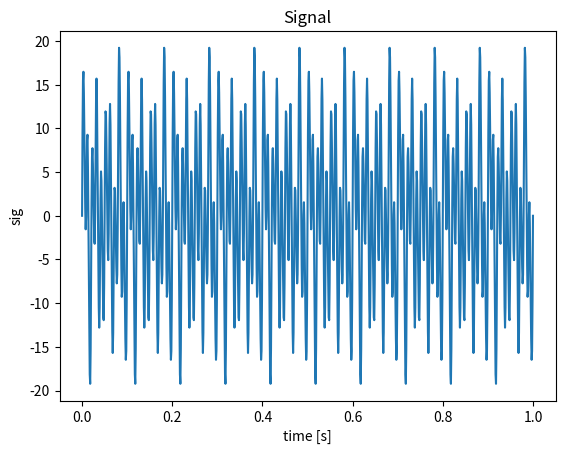
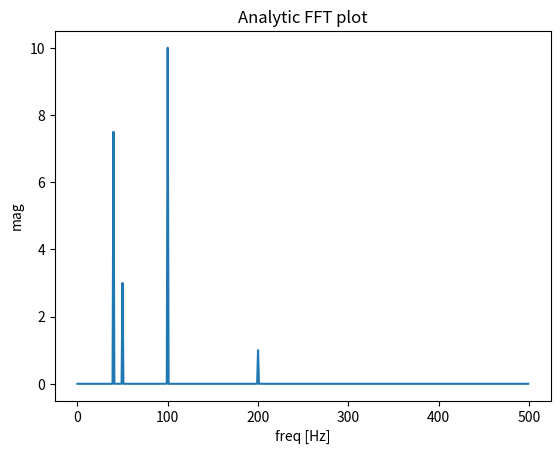
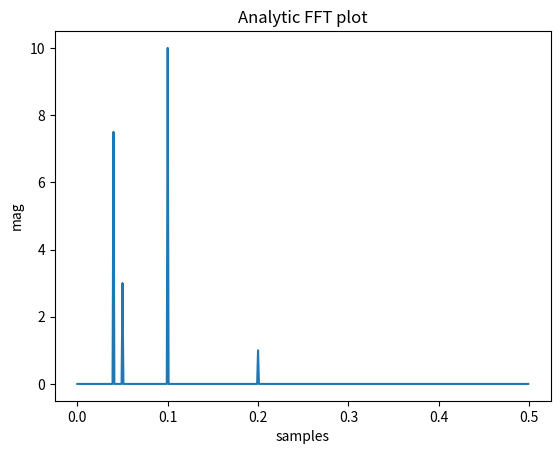

The matplotlib source for these figures, in order:
import matplotlib.pyplot as plt
import numpy as np
import warnings


def fftPlot(sig, dt=None, plot=True):
    """
    Taken from https://stackoverflow.com/a/53925342
    """
    # Here it's assumes analytic signal (real signal...) - so only half of the axis is required

    if dt is None:
        dt = 1
        t = np.arange(0, sig.shape[-1])
        xLabel = 'samples'
    else:
        t = np.arange(0, sig.shape[-1]) * dt
        xLabel = 'freq [Hz]'

    if sig.shape[0] % 2 != 0:
        warnings.warn("signal preferred to be even in size, autoFixing it...")
        t = t[0:-1]
        sig = sig[0:-1]

    # Divided by size t for coherent magnitude
    sigFFT = np.fft.fft(sig) / t.shape[0]

    freq = np.fft.fftfreq(t.shape[0], d=dt)

    # Plot analytic signal - right half of frequence axis needed only...
    firstNegInd = np.argmax(freq < 0)
    freqAxisPos = freq[0:firstNegInd]
    # *2 because of magnitude of analytic signal
    sigFFTPos = 2 * sigFFT[0:firstNegInd]

    if plot:
        plt.figure()
        plt.plot(freqAxisPos, np.abs(sigFFTPos))
        plt.xlabel(xLabel)
        plt.ylabel('mag')
        plt.title('Analytic FFT plot')
        plt.show()

    return sigFFTPos, freqAxisPos


if __name__ == "__main__":
    dt = 1 / 1000

    # Build a signal within Nyquist - the result will be the positive FFT with actual magnitude
    f0 = 200  # [Hz]
    t = np.arange(0, 1 + dt, dt)
    sig = 1 * np.sin(2 * np.pi * f0 * t) + \
        10 * np.sin(2 * np.pi * f0 / 2 * t) + \
        3 * np.sin(2 * np.pi * f0 / 4 * t) +\
        7.5 * np.sin(2 * np.pi * f0 / 5 * t)

    # Plot the signal
    plt.figure()
    plt.plot(t, sig)
    plt.xlabel('time [s]')
    plt.ylabel('sig')
    plt.title('Signal')
    plt.show()

    # Result in frequencies
    fftPlot(sig, dt=dt)
    # Result in samples (if the frequencies axis is unknown)
    fftPlot(sig)
